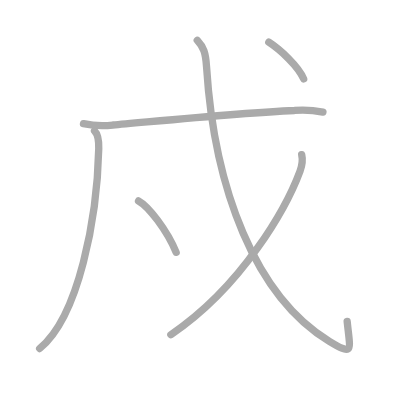
t = 0.00 s
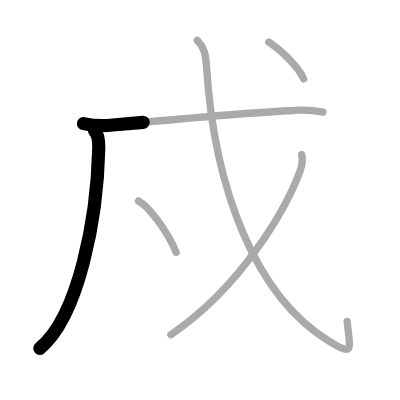
t = 1.25 s
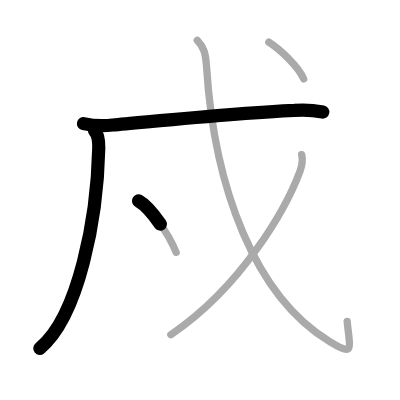
t = 2.50 s
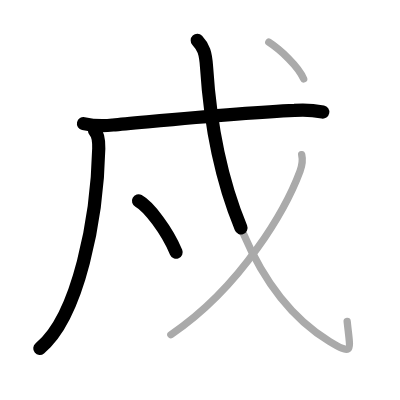
t = 3.50 s
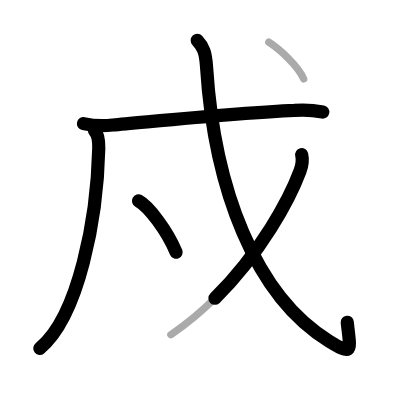
t = 4.75 s
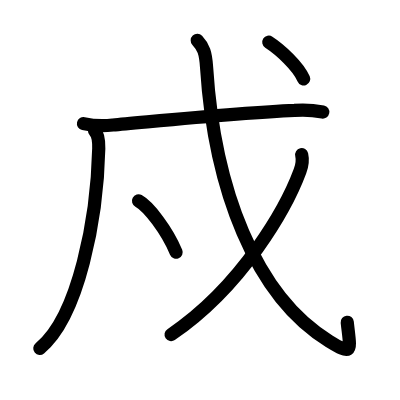
t = 6.00 s

The animated SVG that drew these frames (rendered in a browser with its animation timeline set to each time). Animation: 6 SMIL elements (animate=6); one cycle of 6.00 s.

<?xml version="1.0" standalone="no"?>
<!DOCTYPE svg PUBLIC "-//W3C//DTD SVG 1.1//EN"   "http://www.w3.org/Graphics/SVG/1.1/DTD/svg11.dtd">
<svg width="400px" height="400px"  version="1.1" xmlns="http://www.w3.org/2000/svg">
  <defs>
    <marker id="Triangle" viewBox="0 0 10 10" refX="0" refY="5" markerUnits="strokeWidth" markerWidth="3" style="stroke-opacity:0%;fill:#aaaaaa;" markerHeight="2" orient="auto">
      <path d="M 0 0 L 10 5 L 0 10 z" />
    </marker>
    
    <marker id="Arrow" viewBox="0 0 10 10" refX="5" refY="5" markerUnits="strokeWidth" markerWidth="1.8" style="stroke-opacity:0%;fill:#770000;" markerHeight="2" orient="auto">
      <path d="M 0 4 L 6 4 L 4 1 L 10 5 L 4 9 L 6 6 L 0 6 z" />
        <circle cx="5" cy="5" r="5" />
      </marker>
    
    <marker id="TriangleRed" viewBox="0 0 10 10" refX="0" refY="5" markerUnits="strokeWidth" markerWidth="3" style="stroke-opacity:0%;fill:#CC0000;" markerHeight="2" orient="auto">
      <path d="M 0 0 L 10 5 L 0 10 z" />
    </marker>
    
    <marker id="ArrowRed" viewBox="0 0 10 10" refX="5" refY="5" markerUnits="strokeWidth" markerWidth="1.8" style="stroke-opacity:0%;fill:#CC0000;" markerHeight="2" orient="auto">
      <path d="M 0 4 L 6 4 L 4 1 L 10 5 L 4 9 L 6 6 L 0 6 z" />
        <circle cx="5" cy="5" r="5" />
      </marker>
    
  </defs>
  
  <path style="fill:#ffffff; fill-opacity:100%; fill-rule:evenodd; stroke-width:0;" d="M 0 0 L 400px 0 L 400px 400px L 0 400px L 0 0" />

  <g transform="scale(3.6697247706422 3.6697247706422)">
<path style="fill:none; fill-opacity:0%; fill-rule:evenodd; stroke:#aaaaaa; stroke-opacity:100%; stroke-width: 1.5pt; stroke-linejoin:round; stroke-linecap:round;" d="M25.76 35.64c0.99 0.99 1.2 2.85 1.15 4.86c-0.41 18.75-5.41 45.75-16.1 54.47"></path>
<path style="fill:none; fill-opacity:0%; fill-rule:evenodd; stroke:#aaaaaa; stroke-opacity:100%; stroke-width: 1.5pt; stroke-linejoin:round; stroke-linecap:round;" d="M22.75 33.7c2.66 0.58 5.32 0.7 7.99 0.37c9.35-0.78 34.33-3.32 49.51-3.97c2.6-0.21 5.18-0.06 7.75 0.44"></path>
<path style="fill:none; fill-opacity:0%; fill-rule:evenodd; stroke:#aaaaaa; stroke-opacity:100%; stroke-width: 1.5pt; stroke-linejoin:round; stroke-linecap:round;" d="M37.75 54.75c2.75 1.5 7.75 8 10.25 14"></path>
<path style="fill:none; fill-opacity:0%; fill-rule:evenodd; stroke:#aaaaaa; stroke-opacity:100%; stroke-width: 1.5pt; stroke-linejoin:round; stroke-linecap:round;" d="M53.75 11c1.72 1.84 2.29 3.34 2.54 7.29C58.38 51.25 69.5 80.75 89.75 93c6.69 4.05 5.71 2.71 4.85-5.42"></path>
<path style="fill:none; fill-opacity:0%; fill-rule:evenodd; stroke:#aaaaaa; stroke-opacity:100%; stroke-width: 1.5pt; stroke-linejoin:round; stroke-linecap:round;" d="M82.21 42.14c0.29 1.23 0.12 2.94-0.46 4.5c-3.62 9.73-15.5 31.23-35.19 44.58"></path>
<path style="fill:none; fill-opacity:0%; fill-rule:evenodd; stroke:#aaaaaa; stroke-opacity:100%; stroke-width: 1.5pt; stroke-linejoin:round; stroke-linecap:round;" d="M73.25 11.5c3.1 2 8.05 6.57 9.5 10"></path>

<path style="fill:none; fill-opacity:0%; fill-rule:evenodd; stroke:#000000; stroke-opacity:100%; stroke-width: 2.7pt; stroke-linejoin:round; stroke-linecap:round;" d="M25.76 35.64c0.99 0.99 1.2 2.85 1.15 4.86c-0.41 18.75-5.41 45.75-16.1 54.47" pathLength="100" stroke-dashoffset="100" stroke-dasharray="100 105"><animate id="dashAnim1" attributeName="stroke-dashoffset" from="100" to="0" dur="1s" calcMode="linear" fill="freeze"/></path>
<path style="fill:none; fill-opacity:0%; fill-rule:evenodd; stroke:#000000; stroke-opacity:100%; stroke-width: 2.7pt; stroke-linejoin:round; stroke-linecap:round;" d="M22.75 33.7c2.66 0.58 5.32 0.7 7.99 0.37c9.35-0.78 34.33-3.32 49.51-3.97c2.6-0.21 5.18-0.06 7.75 0.44" pathLength="100" stroke-dashoffset="100" stroke-dasharray="100 105"><animate id="dashAnim2" attributeName="stroke-dashoffset" from="100" to="0" dur="1s" calcMode="linear" begin="dashAnim1.end" fill="freeze"/></path>
<path style="fill:none; fill-opacity:0%; fill-rule:evenodd; stroke:#000000; stroke-opacity:100%; stroke-width: 2.7pt; stroke-linejoin:round; stroke-linecap:round;" d="M37.75 54.75c2.75 1.5 7.75 8 10.25 14" pathLength="100" stroke-dashoffset="100" stroke-dasharray="100 105"><animate id="dashAnim3" attributeName="stroke-dashoffset" from="100" to="0" dur="1s" calcMode="linear" begin="dashAnim2.end" fill="freeze"/></path>
<path style="fill:none; fill-opacity:0%; fill-rule:evenodd; stroke:#000000; stroke-opacity:100%; stroke-width: 2.7pt; stroke-linejoin:round; stroke-linecap:round;" d="M53.75 11c1.72 1.84 2.29 3.34 2.54 7.29C58.38 51.25 69.5 80.75 89.75 93c6.69 4.05 5.71 2.71 4.85-5.42" pathLength="100" stroke-dashoffset="100" stroke-dasharray="100 105"><animate id="dashAnim4" attributeName="stroke-dashoffset" from="100" to="0" dur="1s" calcMode="linear" begin="dashAnim3.end" fill="freeze"/></path>
<path style="fill:none; fill-opacity:0%; fill-rule:evenodd; stroke:#000000; stroke-opacity:100%; stroke-width: 2.7pt; stroke-linejoin:round; stroke-linecap:round;" d="M82.21 42.14c0.29 1.23 0.12 2.94-0.46 4.5c-3.62 9.73-15.5 31.23-35.19 44.58" pathLength="100" stroke-dashoffset="100" stroke-dasharray="100 105"><animate id="dashAnim5" attributeName="stroke-dashoffset" from="100" to="0" dur="1s" calcMode="linear" begin="dashAnim4.end" fill="freeze"/></path>
<path style="fill:none; fill-opacity:0%; fill-rule:evenodd; stroke:#000000; stroke-opacity:100%; stroke-width: 2.7pt; stroke-linejoin:round; stroke-linecap:round;" d="M73.25 11.5c3.1 2 8.05 6.57 9.5 10" pathLength="100" stroke-dashoffset="100" stroke-dasharray="100 105"><animate id="dashAnim6" attributeName="stroke-dashoffset" from="100" to="0" dur="1s" calcMode="linear" begin="dashAnim5.end" fill="freeze"/></path>

</g>

</svg>  
          
